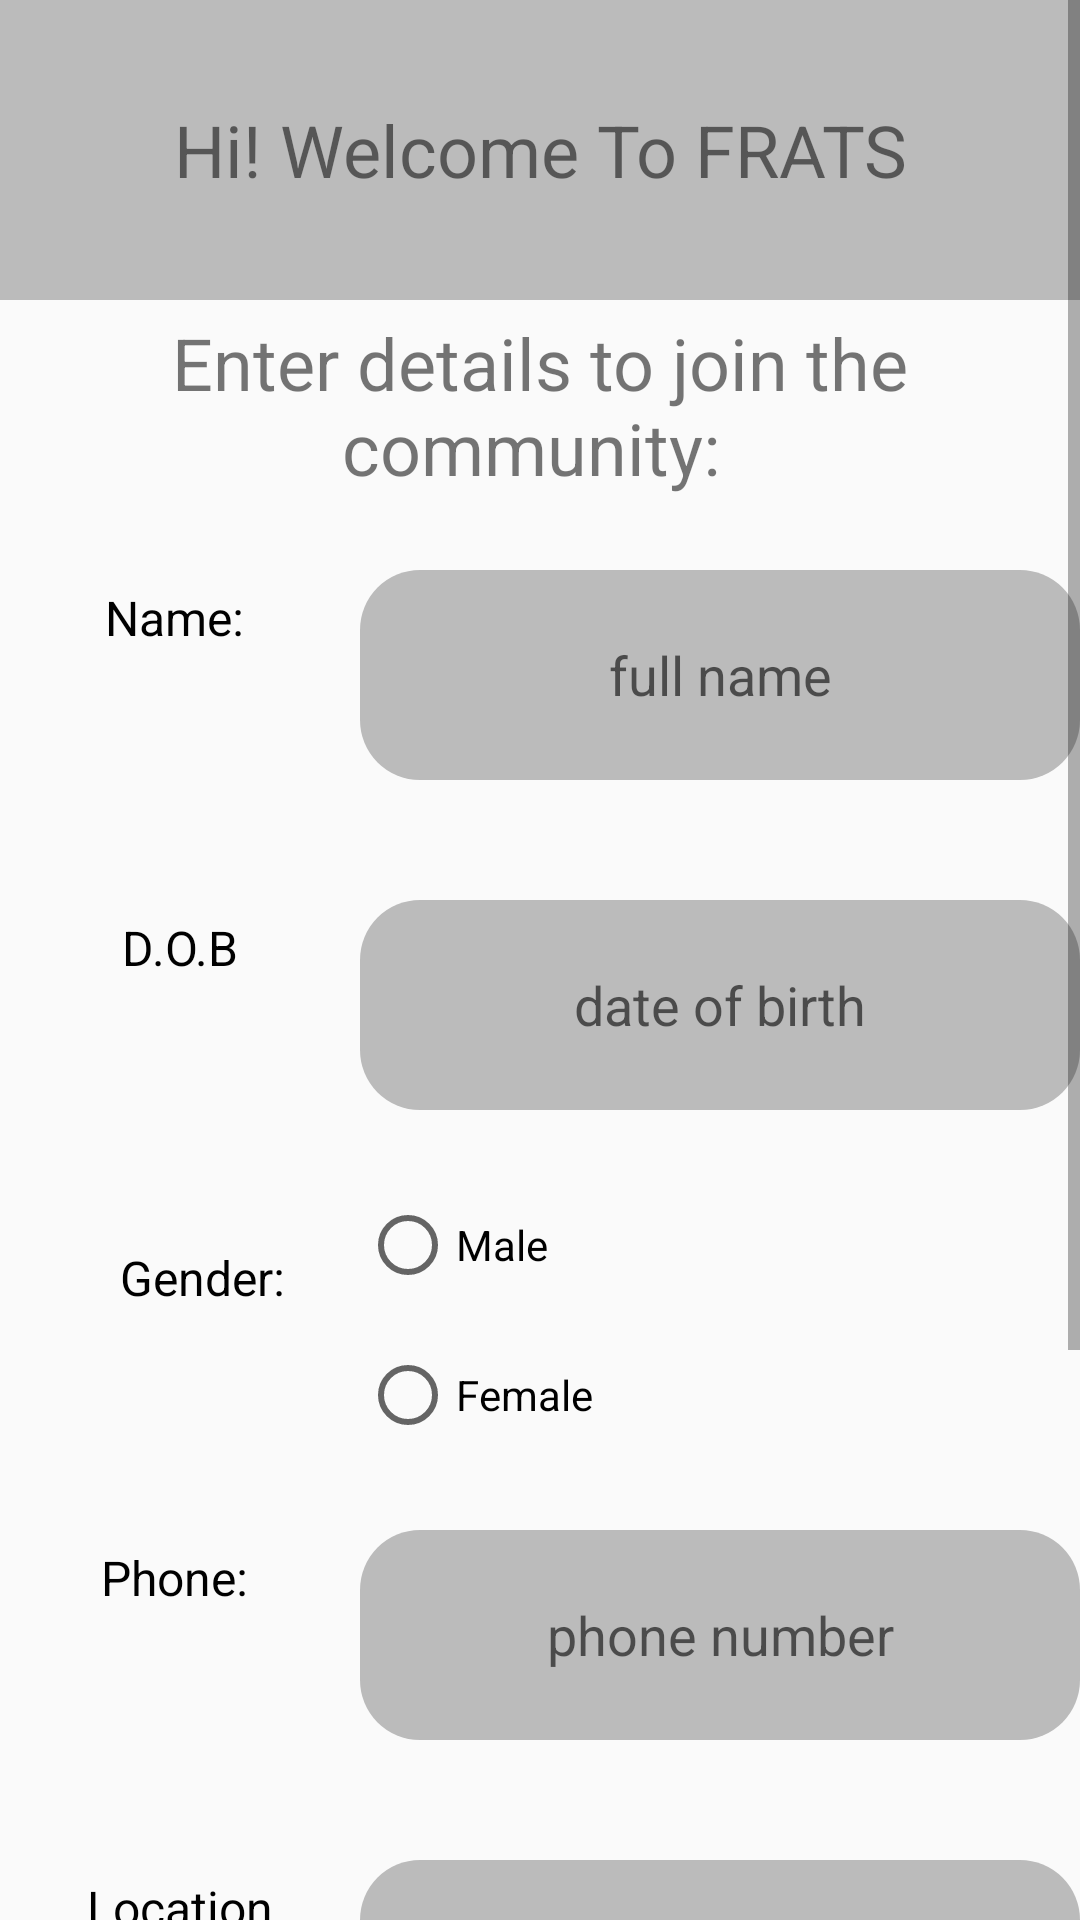

Reconstruct the res/layout file that produces this screen, plus the resources it refers to.
<!-- AndroidManifest.xml: application theme AppTheme -->
<!-- res/layout/signup.xml -->
<?xml version="1.0" encoding="utf-8"?>
<ScrollView xmlns:android="http://schemas.android.com/apk/res/android"
    xmlns:tools="http://schemas.android.com/tools"
    android:layout_width="match_parent"
    android:layout_height="match_parent"
    >


    <LinearLayout
        android:layout_width="match_parent"
        android:layout_height="match_parent"
        android:orientation="vertical"
        tools:context=".MainActivity">

        <TextView
            android:layout_width="match_parent"
            android:layout_height="100dp"
            android:text="Hi! Welcome To FRATS"
            android:gravity="center"
            android:textSize="24sp"
            android:background="@color/cream"
            />

        <LinearLayout
            android:layout_width="match_parent"
            android:layout_height="wrap_content"
            android:orientation="vertical"
            >

            <TextView
                android:layout_width="match_parent"
                android:layout_height="70dp"
                android:textSize="24sp"
                android:text="Enter details to join the community: "
                android:gravity="center"
                />

            <LinearLayout
                android:layout_width="match_parent"
                android:layout_height="wrap_content"
                android:orientation="horizontal"
                >

                <TextView
                    android:layout_width="0dp"
                    android:layout_height="70dp"
                    android:layout_weight="1"
                    android:text="Name: "
                    android:gravity="center"
                    android:textColor="@color/black"
                    android:textSize="16sp"
                    />

                <EditText
                    android:layout_width="0dp"
                    android:layout_height="70dp"
                    android:layout_weight="2"
                    android:hint="full name"
                    android:inputType="text"
                    android:gravity="center"
                    android:background="@drawable/input_rectangle"
                    android:textColor="@color/blue"
                    android:layout_marginTop="20dp"
                    android:layout_marginBottom="20dp"
                    />


            </LinearLayout>

            <LinearLayout
                android:layout_width="match_parent"
                android:layout_height="wrap_content"
                >

                <TextView
                    android:layout_width="0dp"
                    android:layout_height="70dp"
                    android:layout_weight="1"
                    android:text="D.O.B"
                    android:gravity="center"
                    android:textColor="@color/black"
                    android:textSize="16sp"
                    />


                

                <EditText
                    android:layout_width="0dp"
                    android:layout_height="70dp"
                    android:layout_weight="2"
                    android:hint="date of birth"
                    android:inputType="date"
                    android:gravity="center"
                    android:background="@drawable/input_rectangle"
                    android:textColor="@color/blue"
                    android:layout_marginTop="20dp"
                    android:layout_marginBottom="20dp"
                    />


            </LinearLayout>

            <LinearLayout
                android:layout_width="match_parent"
                android:layout_height="wrap_content"
                >

                <TextView
                    android:layout_width="0dp"
                    android:layout_height="100dp"
                    android:layout_weight="1"
                    android:text="Gender: "
                    android:gravity="top"
                    android:paddingLeft="40dp"
                    android:paddingTop="25dp"
                    android:textColor="@color/black"
                    android:textSize="16sp"
                    />

                <LinearLayout
                    android:layout_width="0dp"
                    android:layout_height="100dp"
                    android:layout_weight="2"
                    android:orientation="vertical"

                    >

                    <RadioGroup
                        android:layout_width="match_parent"
                        android:layout_height="match_parent"

                        >

                        <RadioButton
                            android:layout_width="match_parent"
                            android:layout_height="0dp"
                            android:layout_weight="1"
                            android:text="Male"
                            />
                        <RadioButton
                            android:layout_width="match_parent"
                            android:layout_height="0dp"
                            android:layout_weight="1"
                            android:text="Female"
                            />

                    </RadioGroup>

                </LinearLayout>


            </LinearLayout>

            <LinearLayout
                android:layout_width="match_parent"
                android:layout_height="wrap_content"
                >

                <TextView
                    android:layout_width="0dp"
                    android:layout_height="70dp"
                    android:layout_weight="1"
                    android:text="Phone: "
                    android:gravity="center"
                    android:textColor="@color/black"
                    android:textSize="16sp"
                    />

                <EditText
                    android:id="@+id/phone_number"
                    android:layout_width="0dp"
                    android:layout_height="70dp"
                    android:layout_weight="2"
                    android:hint="phone number"
                    android:inputType="phone"
                    android:gravity="center"
                    android:background="@drawable/input_rectangle"
                    android:textColor="@color/blue"
                    android:layout_marginTop="20dp"
                    android:layout_marginBottom="20dp"
                    />


            </LinearLayout>

            <LinearLayout
                android:layout_width="match_parent"
                android:layout_height="wrap_content"
                >

                <TextView
                    android:layout_width="0dp"
                    android:layout_height="70dp"
                    android:layout_weight="1"
                    android:text="Location"
                    android:gravity="center"
                    android:textColor="@color/black"
                    android:textSize="16sp"
                    />

                <EditText
                    android:layout_width="0dp"
                    android:layout_height="70dp"
                    android:layout_weight="2"
                    android:hint="area of residence"
                    android:inputType="text"
                    android:gravity="center"
                    android:background="@drawable/input_rectangle"
                    android:textColor="@color/blue"
                    android:layout_marginTop="20dp"
                    android:layout_marginBottom="20dp"
                    />


            </LinearLayout>

            <LinearLayout
                android:layout_width="match_parent"
                android:layout_height="wrap_content"
                >

                <LinearLayout
                    android:layout_width="0dp"
                    android:layout_height="100dp"
                    android:layout_weight="1.5"
                    android:gravity="center"
                    android:orientation="horizontal"
                    >

                    <LinearLayout
                        android:layout_width="0dp"
                        android:layout_height="match_parent"
                        android:layout_weight="1"
                        android:gravity="left|top"
                        android:paddingLeft="20dp"
                        >

                        <TextView
                            android:layout_width="wrap_content"
                            android:layout_height="wrap_content"
                            android:textSize="16sp"
                            android:text="Sign Up as "
                            />

                    </LinearLayout>
                    <LinearLayout
                        android:layout_width="0dp"
                        android:layout_height="match_parent"
                        android:layout_weight="1"
                        android:gravity="right"
                        android:paddingLeft="0dp"
                        android:orientation="vertical"
                        >

                        <Button
                            android:id="@+id/user"
                            android:layout_width="100dp"
                            android:layout_height="0dp"
                            android:layout_weight="1"
                            android:text="User"
                            android:background="@drawable/input_rectangle"
                            android:backgroundTint="@color/green"
                            android:layout_margin="1dp"
                            />
                        <Button
                            android:id="@+id/assist"
                            android:layout_width="100dp"
                            android:layout_height="0dp"
                            android:layout_weight="1"
                            android:text="Assistant"
                            android:background="@drawable/input_rectangle"
                            android:backgroundTint="@color/green"
                            android:layout_margin="1dp"
                            />


                    </LinearLayout>


                </LinearLayout>
                <LinearLayout
                    android:layout_width="0dp"
                    android:layout_height="match_parent"
                    android:layout_weight="1"
                    android:gravity="left|bottom"
                    >

                    <TextView
                        android:layout_width="wrap_content"
                        android:layout_height="wrap_content"
                        android:textColor="@color/green"
                        android:text="Or"
                        android:textSize="24sp"
                        />

                </LinearLayout>


            </LinearLayout>



        </LinearLayout>

        <LinearLayout
            android:layout_width="match_parent"
            android:layout_height="100dp"
            android:gravity="center"
            >

            <Button
                android:id="@+id/login"
                android:layout_width="wrap_content"
                android:layout_height="wrap_content"
                android:textColor="@color/blue"
                android:textSize="16sp"
                android:text="log in"
                android:background="#ffffff"
                android:paddingRight="40dp"
                />

        </LinearLayout>

    </LinearLayout>

</ScrollView>
<!-- resources referenced by this layout -->
<resources>
  <color name="black">#FF000000</color>
  <color name="blue">#FF0000FF</color>
  <color name="cream">#FFBBBBBB</color>
  <color name="green">#FF00FF00</color>
  <!-- drawable input_rectangle (drawable) -->
  <?xml version="1.0" encoding="utf-8"?>
  <shape xmlns:android="http://schemas.android.com/apk/res/android"
      android:shape="rectangle"
      android:tint="@color/cream"
      >
  
      <corners
          android:topLeftRadius="20dp"
          android:topRightRadius="20dp"
          android:bottomLeftRadius="20dp"
          android:bottomRightRadius="20dp"
  
          />
  
      <padding
          android:top="5dp"
          android:bottom="5dp"
          android:left="5dp"
          android:right="5dp"
          />
  
  
  </shape>
  <style name="AppTheme" parent="Theme.AppCompat.Light.NoActionBar">
          <item name="colorPrimary">@color/white</item>
          <item name="colorPrimaryDark">@color/cream</item>
          <item name="colorAccent">@color/blue</item>
          <item name="itemBackground">@color/cream</item>
      </style>
  <color name="white">#FFFFFFFF</color>
</resources>
